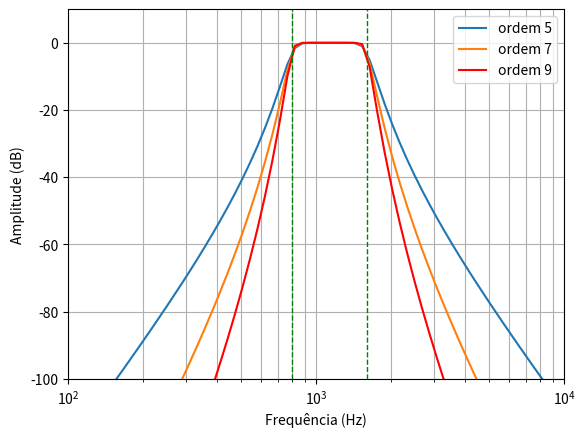

Source code (Python):
'''
    Script for FSK demodulation
        Frequêncy modulation based on digital or binary information

'''

import numpy as np
import matplotlib.pyplot as plt
from scipy import signal

b, a = signal.butter(5, [800, 1600], btype='band', analog=True)
w, h = signal.freqs(b, a)
b, a = signal.butter(7, [800, 1600], btype='band', analog=True)
w2, h2 = signal.freqs(b, a)
b, a = signal.butter(9, [800, 1600], btype='band', analog=True)
w3, h3 = signal.freqs(b, a)

plt.semilogx(w, 20 * np.log10(abs(h)), label='ordem 5')
plt.semilogx(w2, 20 * np.log10(abs(h2)), label='ordem 7')
plt.semilogx(w3, 20 * np.log10(abs(h3)), label='ordem 9', color='red')

plt.xlabel('Frequência (Hz)')
plt.ylabel('Amplitude (dB)')
plt.grid(which='both', axis='both')
plt.axvline(800, color='green', linestyle='--', linewidth='1') # cutoff frequency
plt.axvline(1600, color='green', linestyle='--', linewidth='1') # cutoff frequency
plt.xlim((100, 10000))
plt.ylim((-100,10))

plt.legend()
plt.show()